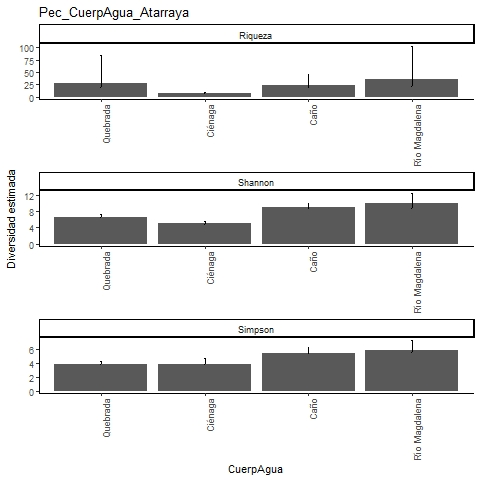

Source data for this figure (header and first rows):
, Site, Diversity, Observed, Estimator, s.e., LCL, UCL, n, S.obs, SC
1, Quebrada, Species richness, 19, 26.98, 11.64, 19.98, 83.69, 489, 19, 0.9918
2, Quebrada, Shannon diversity, 6.467, 6.643, 0.379, 6.467, 7.387, 489, 19, 0.9918
3, Quebrada, Simpson diversity, 3.823, 3.846, 0.258, 3.823, 4.352, 489, 19, 0.9918
4, Ciénaga, Species richness, 7, 7, 0.484, 7, 8.393, 113, 7, 1
5, Ciénaga, Shannon diversity, 4.853, 4.989, 0.344, 4.853, 5.663, 113, 7, 1
6, Ciénaga, Simpson diversity, 3.838, 3.938, 0.448, 3.838, 4.816, 113, 7, 1
7, Caño, Species richness, 20, 22.99, 4.56, 20.35, 45.62, 503, 20, 0.994
8, Caño, Shannon diversity, 8.882, 9.091, 0.484, 8.882, 10.04, 503, 20, 0.994
9, Caño, Simpson diversity, 5.439, 5.487, 0.412, 5.439, 6.295, 503, 20, 0.994
10, Río Magdalena, Species richness, 19, 34.86, 16.36, 21.99, 103.1, 117, 19, 0.9319
11, Río Magdalena, Shannon diversity, 8.666, 10.04, 1.243, 8.666, 12.47, 117, 19, 0.9319
12, Río Magdalena, Simpson diversity, 5.636, 5.87, 0.757, 5.636, 7.354, 117, 19, 0.9319
